Run: headless pygame with SDL's dummy video driver; simulated clock (each Clock.tick advances the game by its frame time, no real sleeping); random seed 0; keys injected as events and as key.get_pressed() state; mouse plan: one left click at the window centre at the start of phase 2, then a move to the lower-right quarter at the start of phase 3.
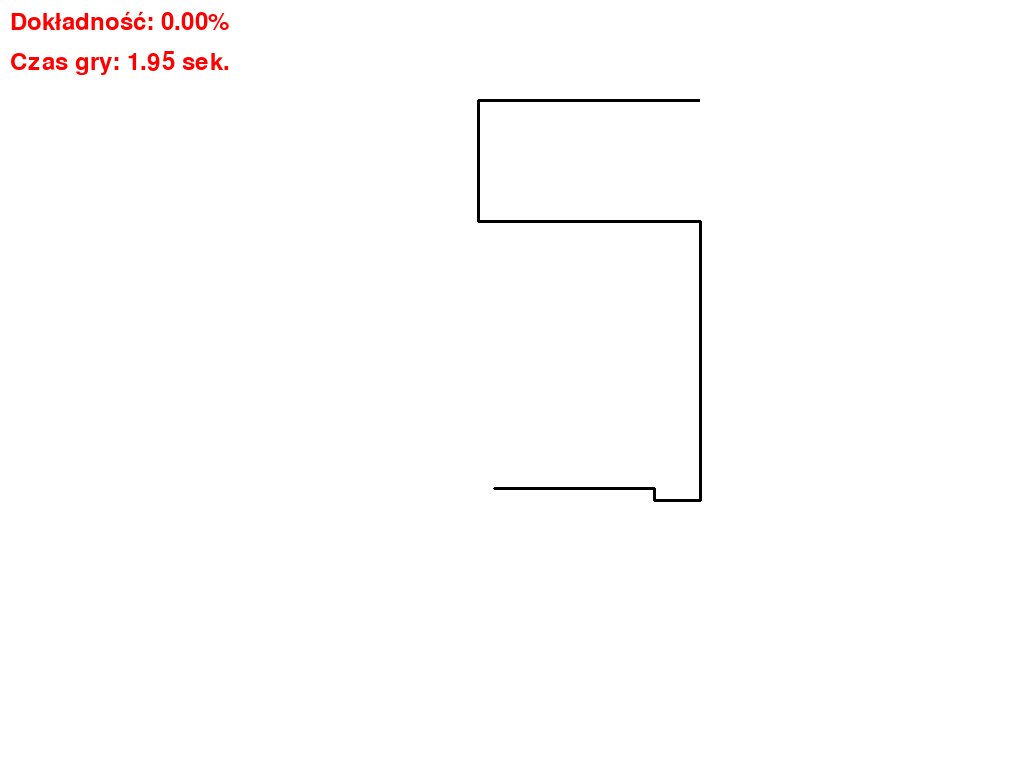
Frame 1 of 4 · flips 1–60 · no input
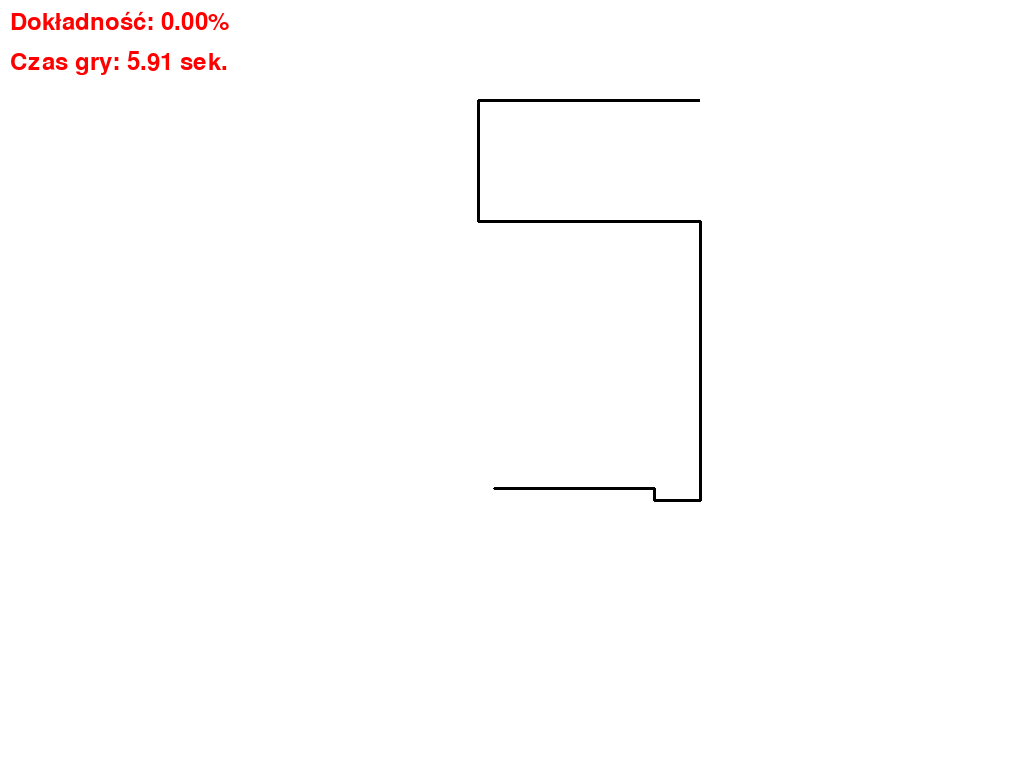
Frame 2 of 4 · flips 61–180 · clicked the window centre · tapped SPACE, RETURN · held RIGHT (→), D
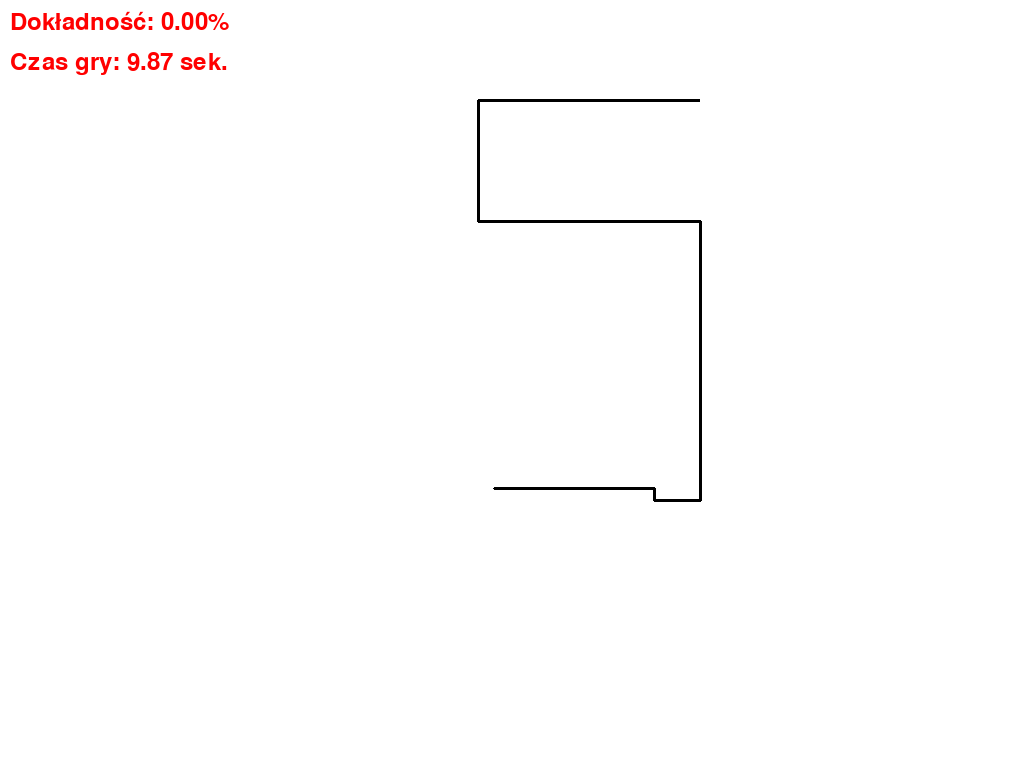
Frame 3 of 4 · flips 181–300 · moved the mouse to the lower-right quarter · held DOWN (↓), S
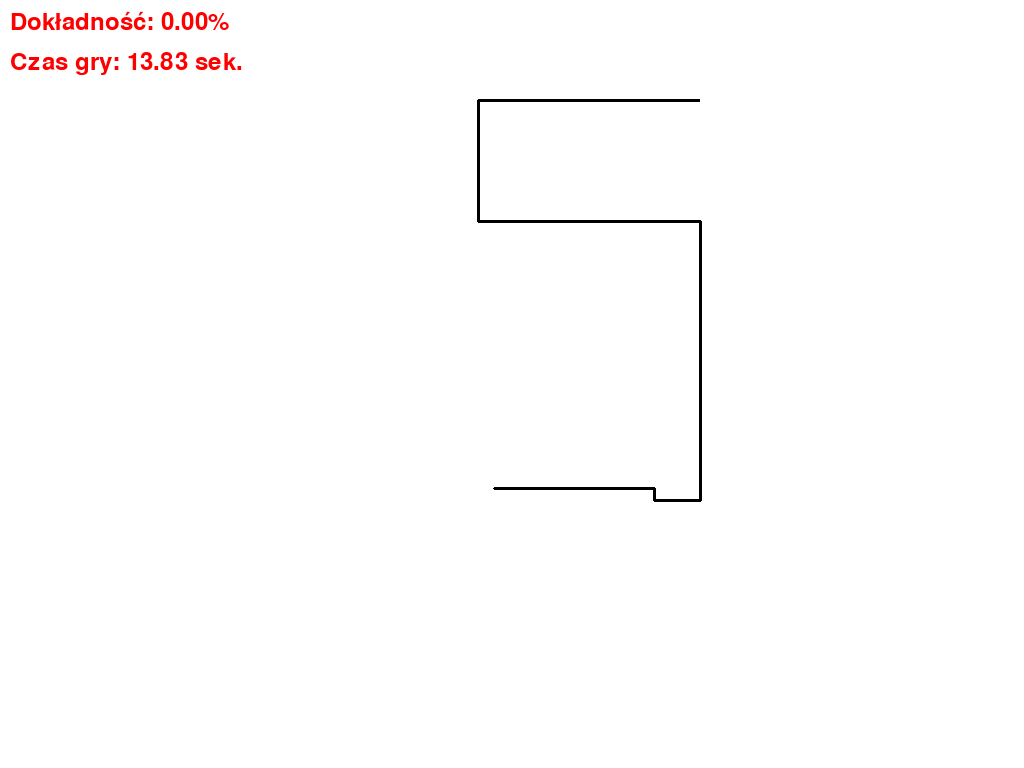
Frame 4 of 4 · flips 301–420 · held LEFT (←), A, UP (↑), W

The pygame program that drew these frames:

import pygame
import random
import math

# Inicjalizacja Pygame
pygame.init()

# Pobieranie informacji o ekranie
info = pygame.display.Info()
screen_width = info.current_w
screen_height = info.current_h

# Ustawienia okna
width, height = 800, 600
screen = pygame.display.set_mode((800, 600), pygame.FULLSCREEN)

pygame.display.set_caption('Śledzenie szlaczka')

# Kolory
white = (255, 255, 255)
black = (0, 0, 0)
red = (255, 0, 0)

# Rysowanie szlaczka
def draw_pattern(points):
    pygame.draw.lines(screen, black, False, points, 3)

# Obliczanie dokładności
def calculate_accuracy(points, hits):
    return hits / len(points) if points else 0

# Główna pętla gry
def main():
    running = True

    points = []
    start_x = random.randint(100, width - 100)
    start_y = random.randint(100, height - 100)
    points.append((start_x, start_y))
    pygame.mouse.set_pos(start_x, start_y)

    direction = random.choice(['up', 'down', 'left', 'right'])
    while len(points) < 1000:  # Maksymalna liczba punktów
        length = random.randint(150, 300)  # Długość segmentu (minimum 200 pikseli)

        if direction == 'up':
            new_y = max(start_y - length, 100)  # Zapobiega wychodzeniu poza ekran
            for i in range(start_y, new_y, -1):  # Dodajemy krotki (x, y) pionowo w górę
                points.append((start_x, i))
            start_y = new_y
            direction = random.choice(['left', 'right'])
        elif direction == 'down':
            new_y = min(start_y + length, height - 100)  # Zapobiega wychodzeniu poza ekran
            for i in range(start_y, new_y):  # Dodajemy krotki (x, y) pionowo w dół
                points.append((start_x, i))
            start_y = new_y
            direction = random.choice(['left', 'right'])
        elif direction == 'left':
            new_x = max(start_x - length, 100)  # Zapobiega wychodzeniu poza ekran
            for i in range(start_x, new_x, -1):  # Dodajemy krotki (x, y) poziomo w lewo
                points.append((i, start_y))
            start_x = new_x
            direction = random.choice(['up', 'down'])
        elif direction == 'right':
            new_x = min(start_x + length, width - 100)  # Zapobiega wychodzeniu poza ekran
            for i in range(start_x, new_x):  # Dodajemy krotki (x, y) poziomo w prawo
                points.append((i, start_y))
            start_x = new_x
            direction = random.choice(['up', 'down'])

    hits = 0  # Licznik trafień
    checked_indices = set()  # Zestaw odwiedzonych indeksów, aby uniknąć podwójnego liczenia

    clock = pygame.time.Clock()
    start_time = pygame.time.get_ticks()  # Początkowy czas gry w milisekundach
    end_time = None  # Zmienna do przechowywania czasu zakończenia

    while running:
        screen.fill(white)  # Wypełniamy tło białym kolorem
        draw_pattern(points)  # Rysuj stały szlaczek
        cursor_pos = pygame.mouse.get_pos()  # Pozycja kursora

        # Sprawdzanie, czy kursor jest blisko punktów szlaczka
        for index, point in enumerate(points):
            distance = math.hypot(point[0] - cursor_pos[0], point[1] - cursor_pos[1])
            if distance < 10:  # Promień 10 pikseli
                if index not in checked_indices:  # Liczymy tylko, gdy indeks nie był wcześniej trafiony
                    hits += 1
                    checked_indices.add(index)  # Dodaj indeks do zestawu

        # Sprawdzanie, czy kursor jest blisko ostatniego punktu
        last_point = points[-1]
        distance_to_last_point = math.hypot(last_point[0] - cursor_pos[0], last_point[1] - cursor_pos[1])

        if distance_to_last_point < 20 and end_time is None:  # Gdy kursor jest blisko ostatniego punktu
            end_time = pygame.time.get_ticks()  # Zapisz czas zakończenia

        # Obliczanie i wyświetlanie dokładności
        accuracy = calculate_accuracy(points, hits)
        accuracy_text = f'Dokładność: {accuracy:.2%}'

        # Obliczanie czasu trwania gry (jeśli osiągnięto ostatni punkt, liczymy od startu do end_time)
        if end_time is not None:
            elapsed_time = (end_time - start_time) / 1000  # Czas do momentu zakończenia w sekundach
        else:
            elapsed_time = (pygame.time.get_ticks() - start_time) / 1000  # Aktualny czas trwania gry

        time_text = f'Czas gry: {elapsed_time:.2f} sek.'  # Używamy formatu z dwoma miejscami po przecinku

        # Renderowanie tekstu na ekranie
        font = pygame.font.SysFont(None, 36)
        accuracy_surface = font.render(accuracy_text, True, red)
        time_surface = font.render(time_text, True, red)

        # Wyświetlanie tekstu na ekranie
        screen.blit(accuracy_surface, (10, 10))  # Wyświetl dokładność
        screen.blit(time_surface, (10, 50))  # Wyświetl czas gry

        # Sprawdzanie zdarzeń
        for event in pygame.event.get():
            if event.type == pygame.QUIT:
                running = False
            elif event.type == pygame.KEYDOWN:
                if event.key == pygame.K_ESCAPE or event.key == pygame.K_q:
                    running = False

        pygame.display.flip()
        clock.tick(30)

    pygame.quit()

if __name__ == '__main__':
    main()
